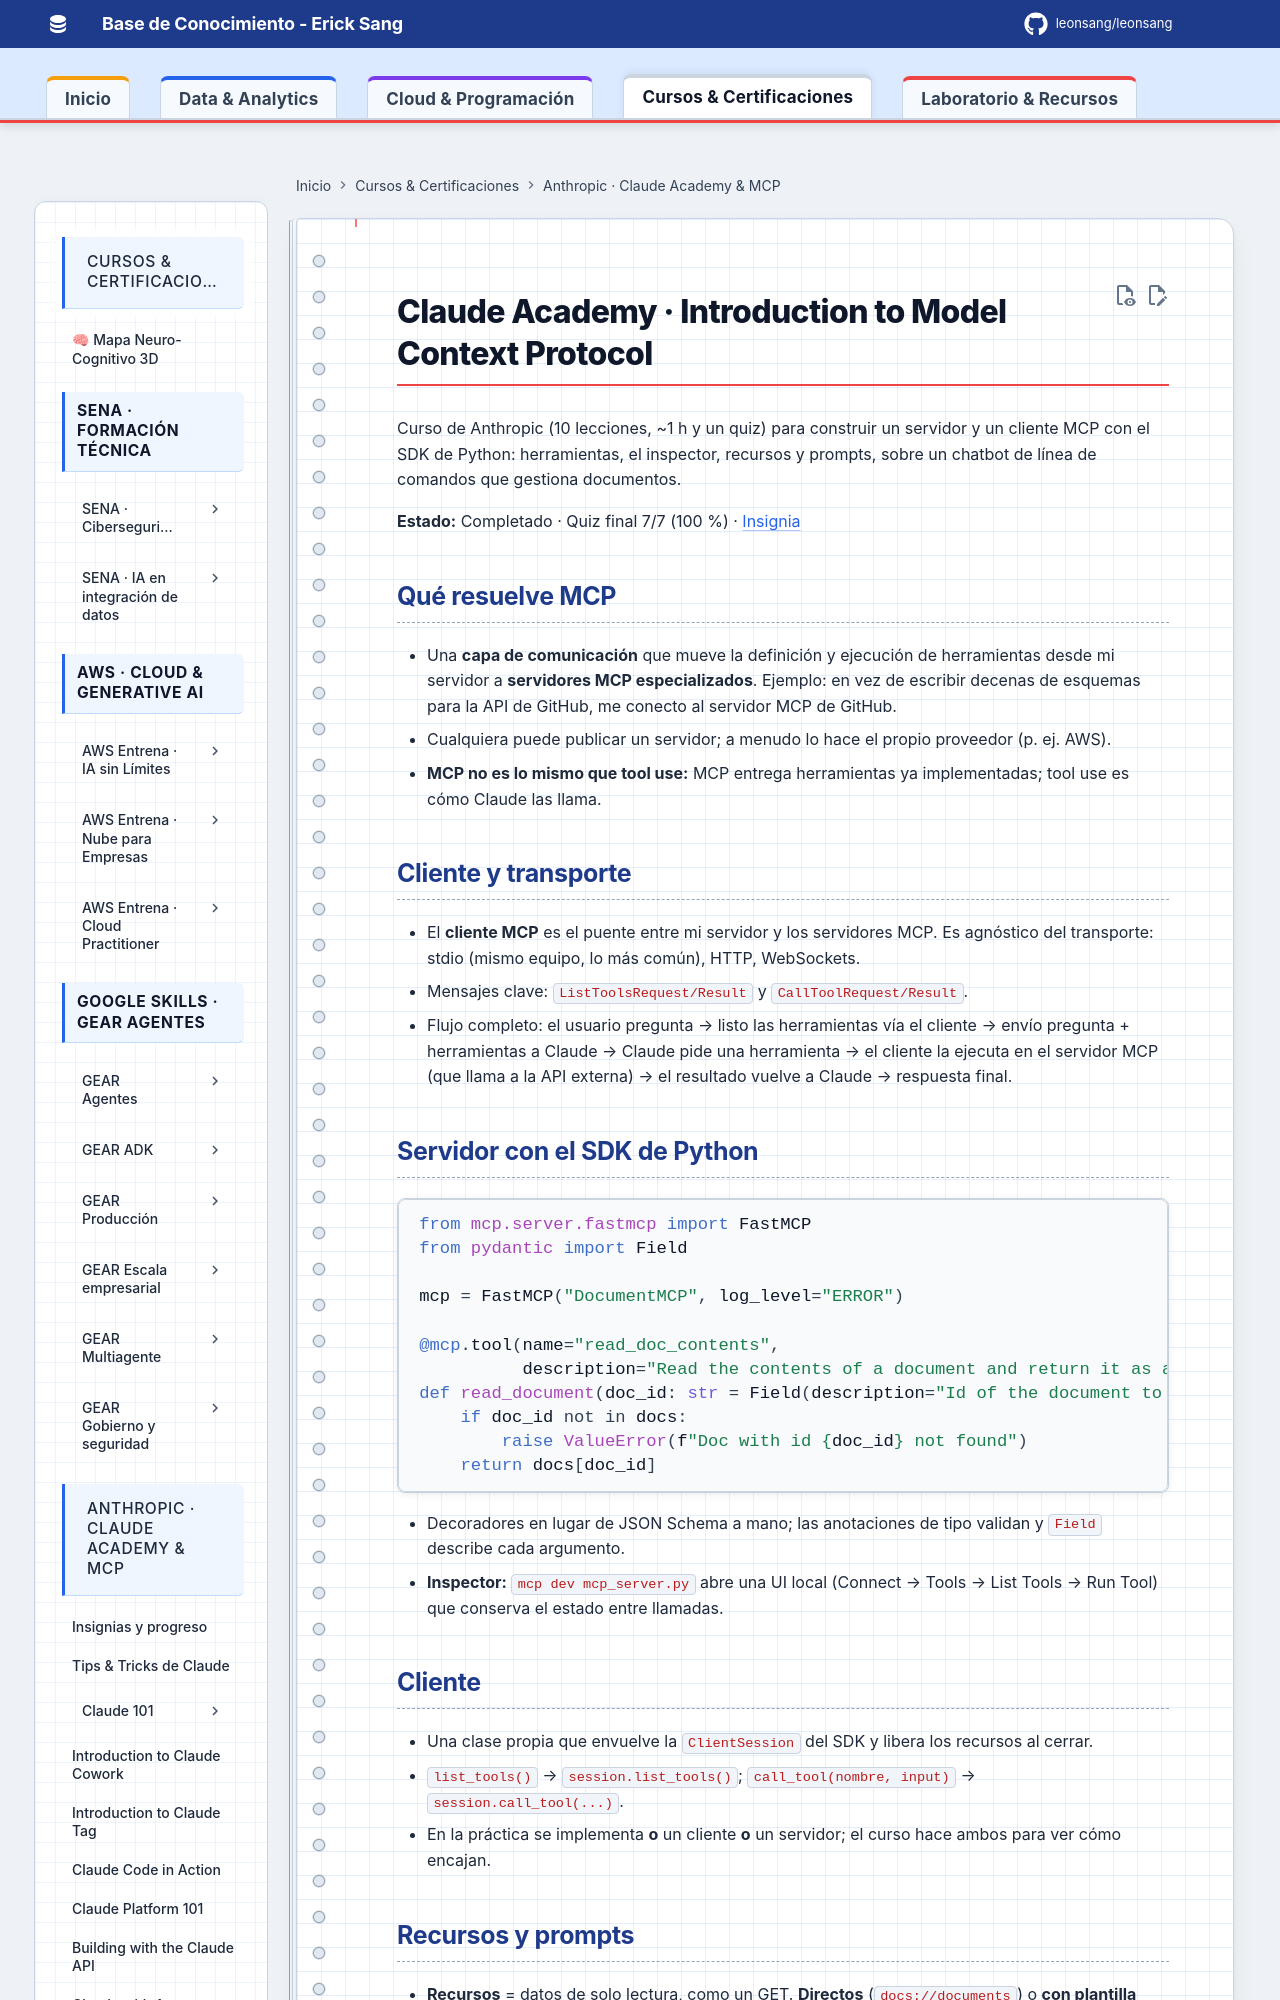

repository: Leonsang/Leonsang · page: cursos/mcp-intro/index.html · generator: mkdocs

# Claude Academy · Introduction to Model Context Protocol

Curso de Anthropic (10 lecciones, ~1 h y un quiz) para construir un servidor y un cliente MCP con el SDK de Python: herramientas, el inspector, recursos y prompts, sobre un chatbot de línea de comandos que gestiona documentos.

**Estado:** Completado · Quiz final 7/7 (100 %) · [Insignia](https://academy.claude.com/badges/4cf85cb9-0c5d-469f-a968-ddb0f3f68c6c)

## Qué resuelve MCP

- Una **capa de comunicación** que mueve la definición y ejecución de herramientas desde mi servidor a **servidores MCP especializados**. Ejemplo: en vez de escribir decenas de esquemas para la API de GitHub, me conecto al servidor MCP de GitHub.
- Cualquiera puede publicar un servidor; a menudo lo hace el propio proveedor (p. ej. AWS).
- **MCP no es lo mismo que tool use:** MCP entrega herramientas ya implementadas; tool use es cómo Claude las llama.

## Cliente y transporte

- El **cliente MCP** es el puente entre mi servidor y los servidores MCP. Es agnóstico del transporte: stdio (mismo equipo, lo más común), HTTP, WebSockets.
- Mensajes clave: `ListToolsRequest/Result` y `CallToolRequest/Result`.
- Flujo completo: el usuario pregunta → listo las herramientas vía el cliente → envío pregunta + herramientas a Claude → Claude pide una herramienta → el cliente la ejecuta en el servidor MCP (que llama a la API externa) → el resultado vuelve a Claude → respuesta final.

## Servidor con el SDK de Python

```python
from mcp.server.fastmcp import FastMCP
from pydantic import Field

mcp = FastMCP("DocumentMCP", log_level="ERROR")

@mcp.tool(name="read_doc_contents",
          description="Read the contents of a document and return it as a string.")
def read_document(doc_id: str = Field(description="Id of the document to read")):
    if doc_id not in docs:
        raise ValueError(f"Doc with id {doc_id} not found")
    return docs[doc_id]
```

- Decoradores en lugar de JSON Schema a mano; las anotaciones de tipo validan y `Field` describe cada argumento.
- **Inspector:** `mcp dev mcp_server.py` abre una UI local (Connect → Tools → List Tools → Run Tool) que conserva el estado entre llamadas.

## Cliente

- Una clase propia que envuelve la `ClientSession` del SDK y libera los recursos al cerrar.
- `list_tools()` → `session.list_tools()`; `call_tool(nombre, input)` → `session.call_tool(...)`.
- En la práctica se implementa **o** un cliente **o** un servidor; el curso hace ambos para ver cómo encajan.
